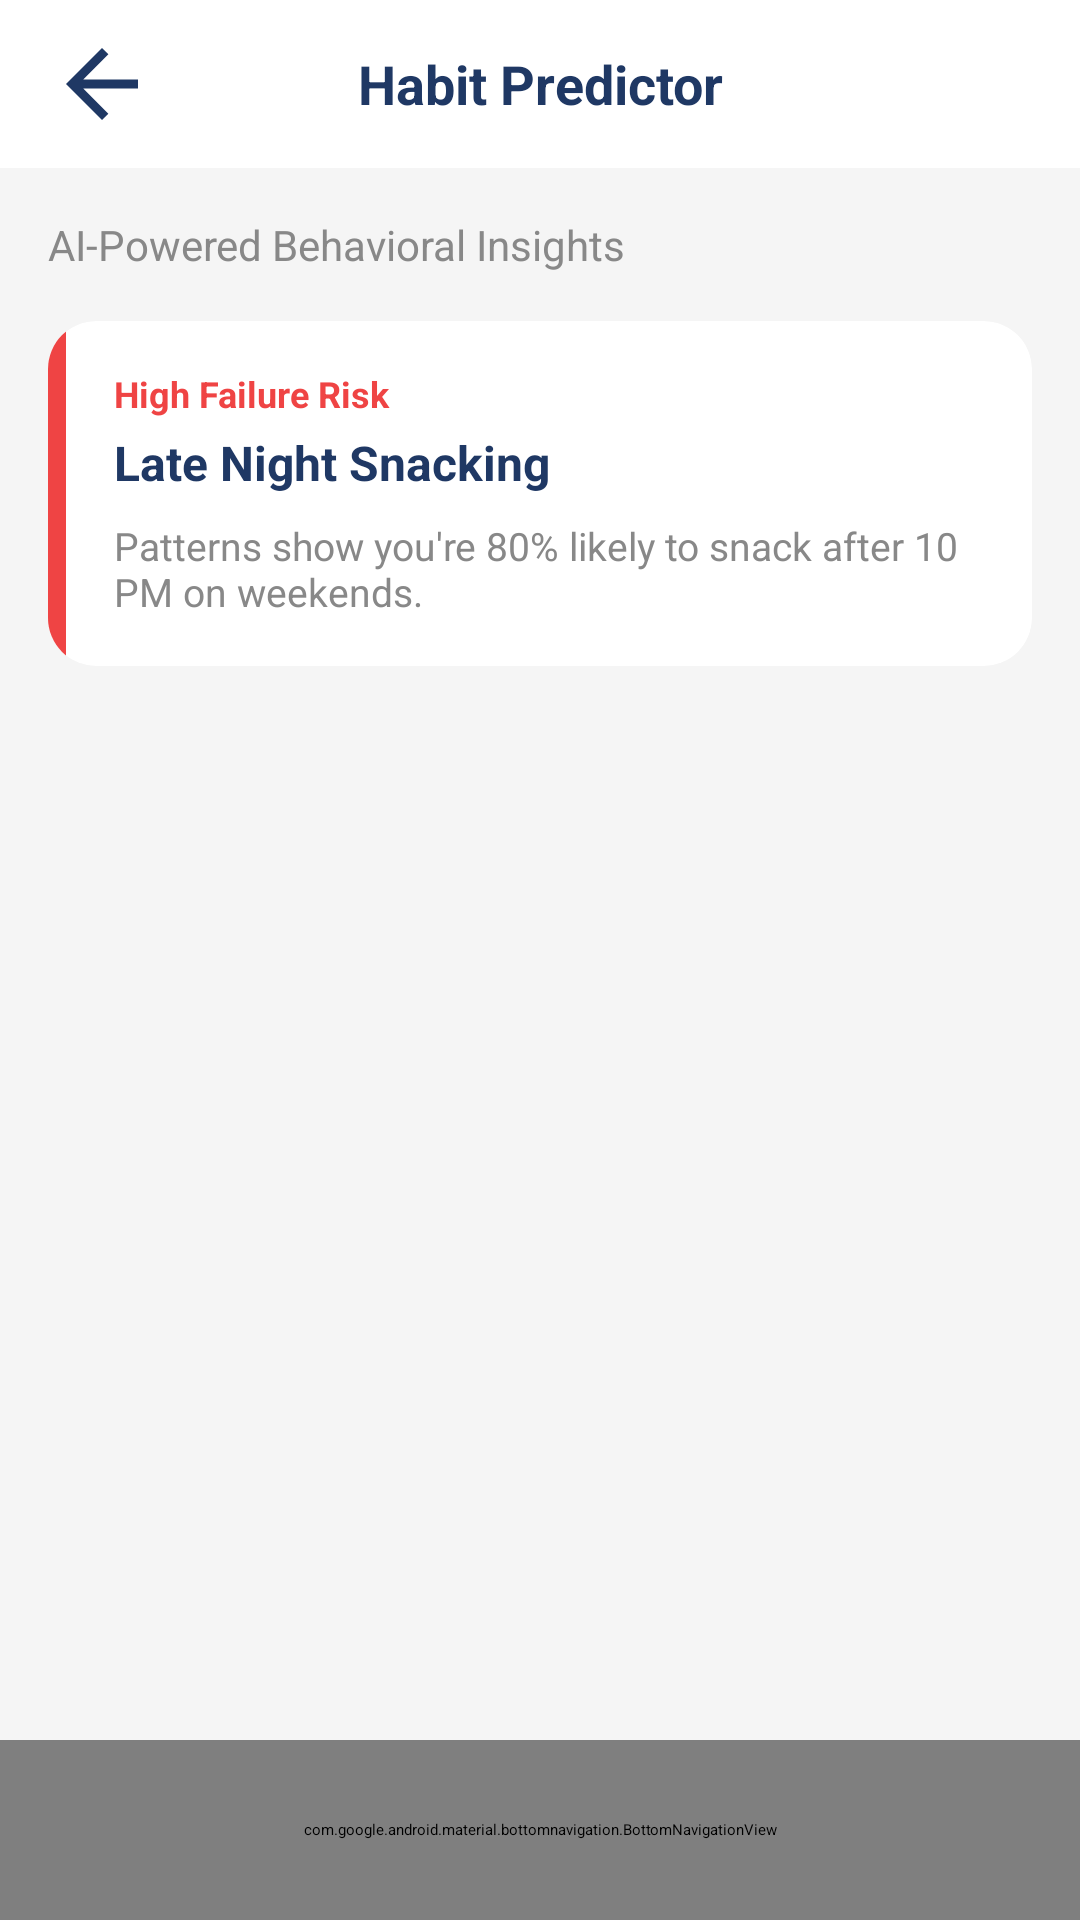

Write the Android layout XML for this screen, with the resource values it uses.
<!-- AndroidManifest.xml: application theme Theme.FitTrack -->
<!-- res/layout/activity_habit_predictor.xml -->
<?xml version="1.0" encoding="utf-8"?>
<LinearLayout xmlns:android="http://schemas.android.com/apk/res/android"
    xmlns:app="http://schemas.android.com/apk/res-auto"
    android:layout_width="match_parent"
    android:layout_height="match_parent"
    android:background="#F5F5F5"
    android:orientation="vertical">

    
    <LinearLayout
        android:layout_width="match_parent"
        android:layout_height="56dp"
        android:background="#FFFFFF"
        android:gravity="center_vertical"
        android:orientation="horizontal"
        android:paddingStart="16dp"
        android:paddingEnd="16dp">

        <ImageButton
            android:id="@+id/btn_back"
            android:layout_width="36dp"
            android:layout_height="36dp"
            android:background="@null"
            android:src="@drawable/ic_back_arrow_dark" />

        <TextView
            android:layout_width="0dp"
            android:layout_height="wrap_content"
            android:layout_weight="1"
            android:gravity="center"
            android:text="Habit Predictor"
            android:textColor="#1F3864"
            android:textSize="18sp"
            android:textStyle="bold" />

        <View
            android:layout_width="36dp"
            android:layout_height="36dp" />
    </LinearLayout>

    <androidx.core.widget.NestedScrollView
        android:layout_width="match_parent"
        android:layout_height="0dp"
        android:layout_weight="1">

        <LinearLayout
            android:layout_width="match_parent"
            android:layout_height="wrap_content"
            android:orientation="vertical"
            android:padding="16dp">

            <TextView
                android:layout_width="wrap_content"
                android:layout_height="wrap_content"
                android:layout_marginBottom="16dp"
                android:text="AI-Powered Behavioral Insights"
                android:textColor="#888888"
                android:textSize="14sp" />

            <androidx.cardview.widget.CardView
                android:layout_width="match_parent"
                android:layout_height="wrap_content"
                android:layout_marginBottom="16dp"
                app:cardBackgroundColor="@color/white"
                app:cardCornerRadius="16dp"
                app:cardElevation="1dp">

                <LinearLayout
                    android:layout_width="match_parent"
                    android:layout_height="wrap_content"
                    android:orientation="horizontal">

                    <View
                        android:layout_width="6dp"
                        android:layout_height="match_parent"
                        android:background="#EF4444" />

                    <LinearLayout
                        android:layout_width="match_parent"
                        android:layout_height="wrap_content"
                        android:orientation="vertical"
                        android:padding="16dp">

                        <TextView
                            android:layout_width="wrap_content"
                            android:layout_height="wrap_content"
                            android:text="High Failure Risk"
                            android:textColor="#EF4444"
                            android:textSize="12sp"
                            android:textStyle="bold" />

                        <TextView
                            android:layout_width="wrap_content"
                            android:layout_height="wrap_content"
                            android:layout_marginTop="4dp"
                            android:text="Late Night Snacking"
                            android:textColor="#1F3864"
                            android:textSize="16sp"
                            android:textStyle="bold" />

                        <TextView
                            android:layout_width="wrap_content"
                            android:layout_height="wrap_content"
                            android:layout_marginTop="8dp"
                            android:text="Patterns show you're 80% likely to snack after 10 PM on weekends."
                            android:textColor="#888888"
                            android:textSize="13sp" />
                    </LinearLayout>
                </LinearLayout>
            </androidx.cardview.widget.CardView>

        </LinearLayout>
    </androidx.core.widget.NestedScrollView>

    <com.google.android.material.bottomnavigation.BottomNavigationView
        android:id="@+id/bottom_nav"
        android:layout_width="match_parent"
        android:layout_height="60dp"
        android:background="@color/white"
        app:itemIconTint="@drawable/nav_selector"
        app:itemTextColor="@drawable/nav_selector"
        app:menu="@menu/bottom_nav_menu" />

</LinearLayout>
<!-- resources referenced by this layout -->
<resources>
  <color name="white">#FFFFFF</color>
  <!-- drawable ic_back_arrow_dark (drawable) -->
  <vector xmlns:android="http://schemas.android.com/apk/res/android"
      android:width="24dp" android:height="24dp"
      android:viewportWidth="24" android:viewportHeight="24">
      <path android:fillColor="#1F3864"
          android:pathData="M20,11H7.83l5.59,-5.59L12,4l-8,8 8,8 1.41,-1.41L7.83,13H20v-2z"/>
  </vector>
  <!-- drawable nav_selector (drawable) -->
  <?xml version="1.0" encoding="utf-8"?>
  <selector xmlns:android="http://schemas.android.com/apk/res/android">
      <item android:state_checked="true"
          android:color="#1A56A0"/>
      <item android:color="#888888"/>
  </selector>
  <style name="Theme.FitTrack" parent="Theme.MaterialComponents.DayNight.NoActionBar">
          
          <item name="colorPrimary">@color/primary</item>
          <item name="colorPrimaryDark">@color/primary_dark</item>
          <item name="colorAccent">@color/primary</item>
  
          
          <item name="android:statusBarColor">@color/primary_dark</item>
  
          
          <item name="android:windowBackground">@color/background</item>
  
          
          <item name="colorSurface">@color/surface</item>
          <item name="android:colorBackground">@color/background</item>
      </style>
  <color name="primary">#1A56A0</color>
  <color name="primary_dark">#1F3864</color>
  <color name="background">#F5F5F5</color>
  <color name="surface">#FFFFFF</color>
</resources>
